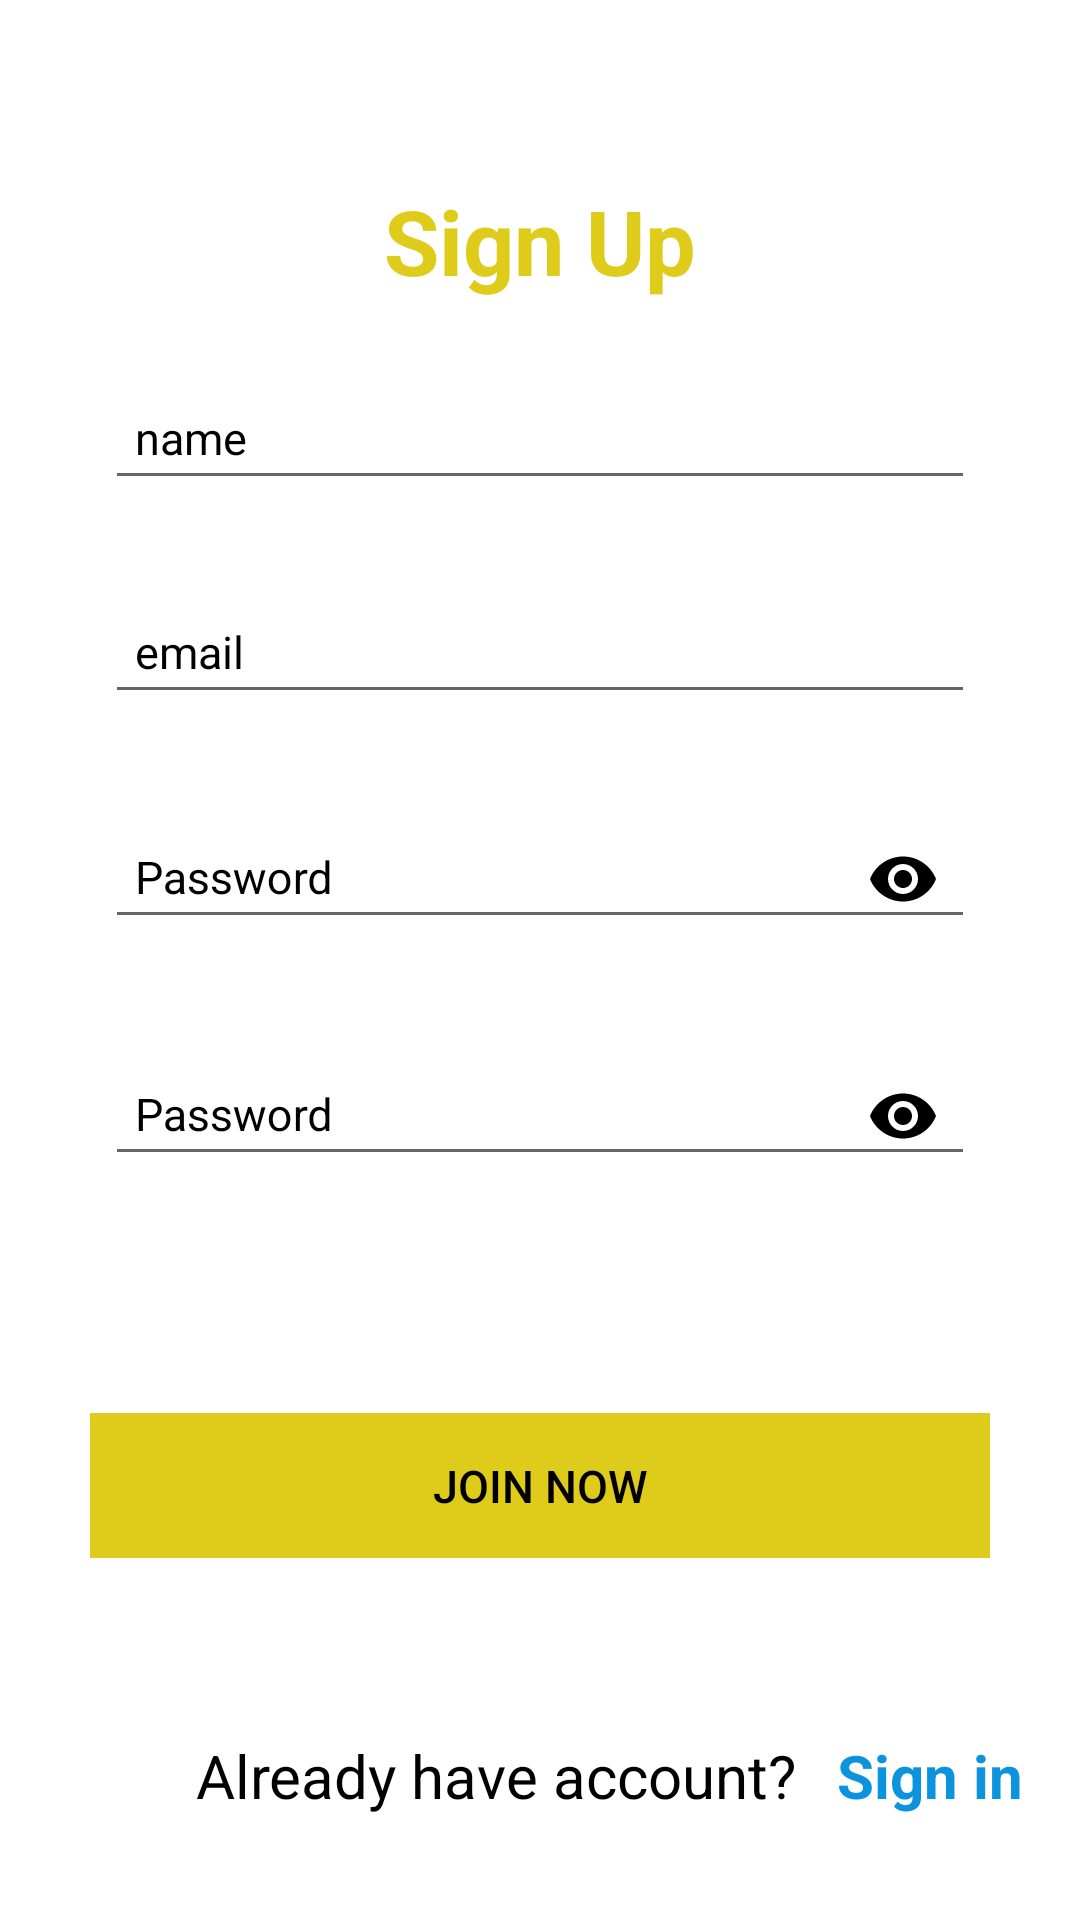

Here is an Android app screen rendered from its layout file. Give the layout XML and the strings, colors and styles it references.
<!-- AndroidManifest.xml: application theme Theme.AppCompat.Light.NoActionBar -->
<!-- res/layout/activity_register.xml -->
<?xml version="1.0" encoding="utf-8"?>

<LinearLayout xmlns:android="http://schemas.android.com/apk/res/android"
    xmlns:app="http://schemas.android.com/apk/res-auto"
    android:background="@drawable/background_blur"
    xmlns:tools="http://schemas.android.com/tools"
    android:layout_width="match_parent"
    android:padding="10dp"
    android:layout_height="match_parent">

    <LinearLayout
        android:background="@drawable/background_blur"
        android:orientation="vertical"
        android:layout_width="match_parent"
        android:layout_height="match_parent"
        tools:context=".MainActivity">

        <TextView
            android:layout_marginTop="50dp"
            android:id="@+id/txtreg"
            android:textStyle="bold"
            android:textColor="#DFCB1A"
            android:gravity="center"
            android:textSize="30dp"
            android:text="Sign Up"
            android:layout_width="match_parent"
            android:layout_height="wrap_content">
        </TextView>

        <LinearLayout
            android:layout_width="match_parent"
            android:layout_height="wrap_content"
            android:padding="5dp"
            android:layout_marginTop="10dp"
            android:orientation="vertical">

            <com.google.android.material.textfield.TextInputLayout
                android:layout_marginLeft="20dp"
                android:layout_marginBottom="20dp"
                app:passwordToggleTint="#000"
                android:textColorHint="#000"
                android:layout_marginRight="20dp"
                android:id="@+id/input_name"
                style="@style/Theme.MaterialComponents.DayNight.DarkActionBar"
                android:layout_width="match_parent"
                android:layout_height="wrap_content"
                tools:ignore="DuplicateIds">



                <com.google.android.material.textfield.TextInputEditText
                    android:textSize="15dp"
                    android:id="@+id/et_input_name"
                    android:layout_width="match_parent"
                    android:layout_height="wrap_content"
                    android:hint="name"
                    android:inputType="text"
                    android:padding="10dp"
                    android:textColor="#000"
                    android:textColorHint="#000" />
            </com.google.android.material.textfield.TextInputLayout>

            <com.google.android.material.textfield.TextInputLayout
                android:layout_marginLeft="20dp"
                android:layout_marginBottom="20dp"
                app:passwordToggleTint="#000"
                android:textColorHint="#000"
                android:layout_marginRight="20dp"
                android:id="@+id/input_name"
                style="@style/Theme.MaterialComponents.DayNight.DarkActionBar"
                android:layout_width="match_parent"
                android:layout_height="wrap_content"
                tools:ignore="DuplicateIds">



                <com.google.android.material.textfield.TextInputEditText
                    android:textSize="15dp"
                    android:id="@+id/et_input_email"
                    android:layout_width="match_parent"
                    android:layout_height="wrap_content"
                    android:hint="email"
                    android:inputType="text"
                    android:padding="10dp"
                    android:textColor="#000"
                    android:textColorHint="#000" />
            </com.google.android.material.textfield.TextInputLayout>


            <com.google.android.material.textfield.TextInputLayout
                android:layout_marginLeft="20dp"
                android:layout_marginBottom="20dp"
                app:passwordToggleEnabled="true"
                app:passwordToggleTint="#000"
                android:textColorHint="#000"
                android:layout_marginRight="20dp"
                android:id="@+id/reg_input_password"
                style="@style/Theme.MaterialComponents.DayNight.DarkActionBar"
                android:layout_width="match_parent"
                android:layout_height="wrap_content">



                <com.google.android.material.textfield.TextInputEditText
                    android:textSize="15dp"
                    android:id="@+id/et_input_con_password"
                    android:layout_width="match_parent"
                    android:layout_height="wrap_content"
                    android:hint="Password"
                    android:inputType="textPassword"
                    android:padding="10dp"
                    android:textColor="#000"
                    android:textColorHint="#000" />
            </com.google.android.material.textfield.TextInputLayout>

            <com.google.android.material.textfield.TextInputLayout
                android:layout_marginLeft="20dp"
                android:layout_marginBottom="20dp"
                app:passwordToggleEnabled="true"
                app:passwordToggleTint="#000"
                android:textColorHint="#000"
                android:layout_marginRight="20dp"
                android:id="@+id/reg_input_con_password"
                style="@style/Theme.MaterialComponents.DayNight.DarkActionBar"
                android:layout_width="match_parent"
                android:layout_height="wrap_content">



                <com.google.android.material.textfield.TextInputEditText
                    android:textSize="15dp"
                    android:id="@+id/et_input_password"
                    android:layout_width="match_parent"
                    android:layout_height="wrap_content"
                    android:hint="Password"
                    android:inputType="textPassword"
                    android:padding="10dp"
                    android:textColor="#000"
                    android:textColorHint="#000" />
            </com.google.android.material.textfield.TextInputLayout>
        </LinearLayout>
        <LinearLayout
            android:layout_marginRight="20dp"
            android:layout_marginLeft="20dp"
            android:layout_width="match_parent"
            android:layout_height="wrap_content"
            android:layout_marginTop="50dp"
            android:orientation="vertical">

            <Button
                android:gravity="center"
                android:id="@+id/reg"
                android:layout_width="340dp"
                android:layout_height="wrap_content"
                android:layout_gravity="center"
                android:background="@drawable/button_border"
                android:padding="14dp"
                android:text="Join Now"
                android:textColor="#000"
                android:textSize="15dp"
                android:textStyle="normal" />

        </LinearLayout>
        <LinearLayout
            android:layout_marginTop="45dp"
            android:orientation="horizontal"
            android:layout_width="match_parent"
            android:layout_height="wrap_content">
            <TextView
                android:id="@+id/account"
                android:textColor="#000"
                android:layout_marginLeft="41dp"
                android:textStyle="normal"
                android:padding="14dp"
                android:text="Already have account?"
                android:textSize="20dp"
                android:gravity="center"
                android:layout_width="wrap_content"
                android:layout_height="wrap_content" />
            <TextView
                android:id="@+id/signtext"
                android:textStyle="bold"
                android:textColor="#0B94DD"
                android:textSize="20dp"
                android:gravity="center"
                android:text="Sign in"
                android:layout_width="wrap_content"
                android:layout_height="wrap_content" />
        </LinearLayout>

    </LinearLayout>
</LinearLayout>
<!-- resources referenced by this layout -->
<resources>
  <!-- drawable background_blur (drawable) -->
  <?xml version="1.0" encoding="utf-8"?>
  <shape android:shape="rectangle" xmlns:android="http://schemas.android.com/apk/res/android">
  
      <solid android:color="#fff"/>
      <stroke android:color="#fff" android:width="3dp"/>
  </shape>
  <!-- drawable button_border (drawable) -->
  <?xml version="1.0" encoding="utf-8"?>
  
  <shape android:shape="rectangle" xmlns:android="http://schemas.android.com/apk/res/android">
  <corners android:radius="0dp"/>
      <solid android:color="#DFCB1A"/>
      <stroke android:color="#DFCB1A"
          android:width="1dp"/>
  
  </shape>
</resources>
